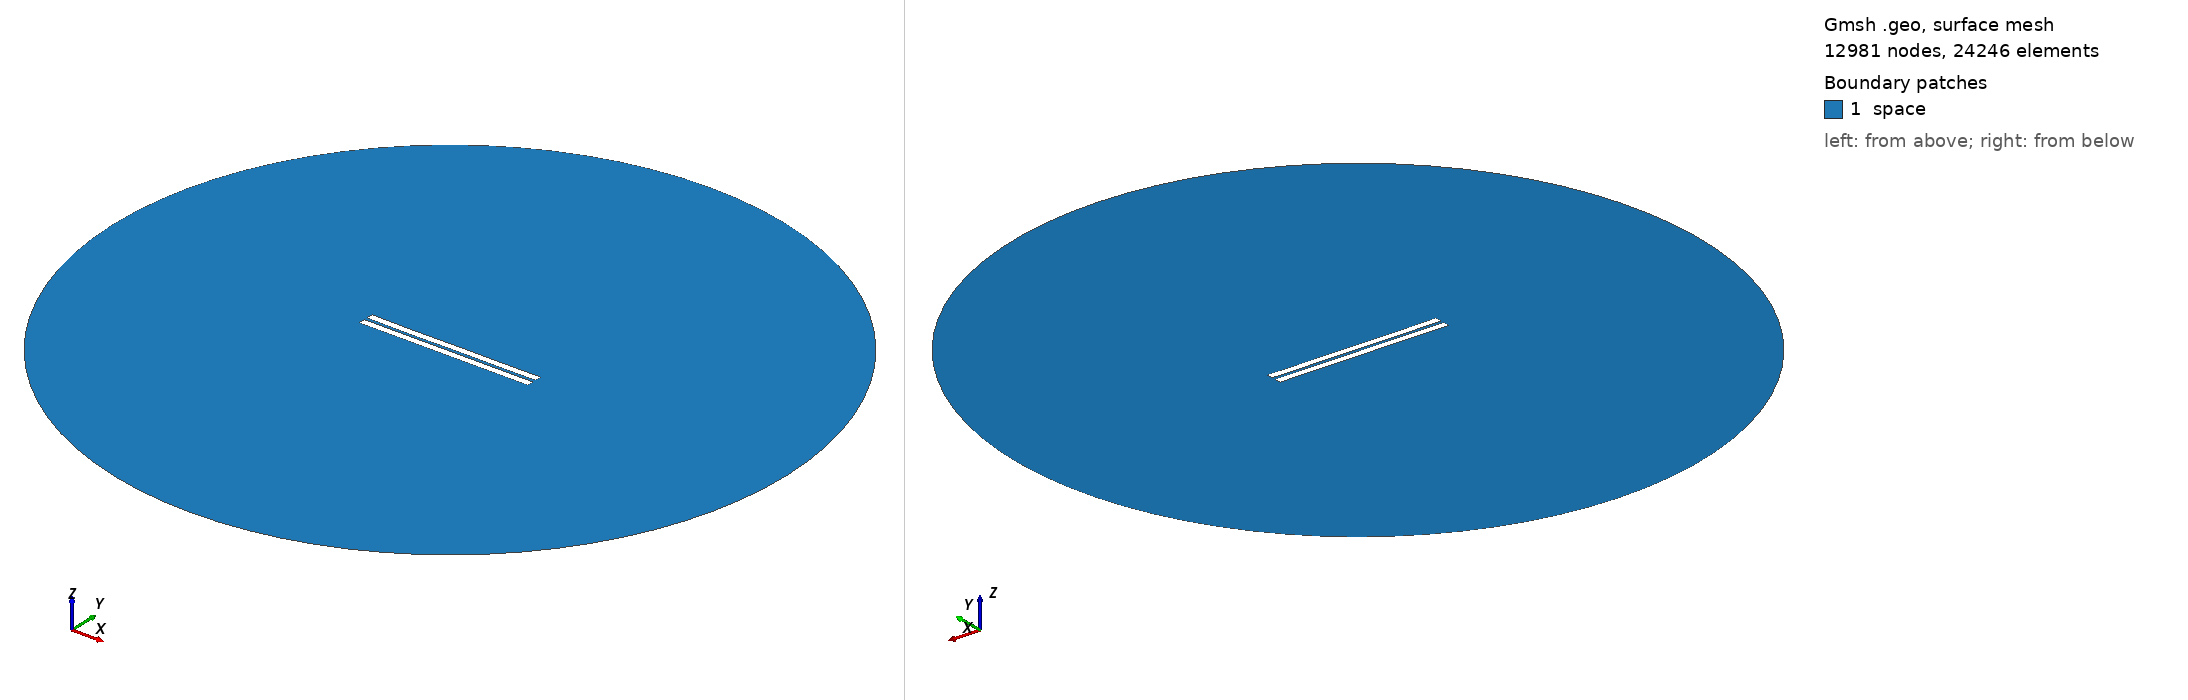

Gmsh geometry script, surface-meshed: 12981 nodes, 24246 surface elements. Boundary patches (legend numbers): 1 space. Left view from above one corner, right view from below the opposite corner. Legend entries are the model's physical surfaces. The drawing asked Gmsh for element sizes between 1% and 20% of the model's largest extent; the script's own settings can give other sizes.

=== 1407.geo (drawn) ===
//---------------------------------------
// Geometry kernel
//---------------------------------------

SetFactory("OpenCASCADE");



//---------------------------------------
// Parameters of the geometry
//---------------------------------------

// Overetch of the upper plate
overetch = 0.0;

// Distance between the plates
distance = 2.0;

// Discretization over the x axis (for the deformation)
nx = 50; 

// Length of the plate
L = 100 - overetch; 

// Number of modes
n = 4; 

// 1st mode coefficient
coeff(1) = -0.075;
beta(1) = 0.596864 * 3.1415926535 / L;

// 2nd mode coefficient
coeff(2) = -0.075;
beta(2) = 1.49418 * 3.1415926535 / L;

// 3rd mode coefficient
coeff(3) = -0.075;
beta(3) = 2.50025 * 3.1415926535 / L;

// 4th mode coefficient
coeff(4) = -0.075;
beta(4) = 3.49999 * 3.1415926535 / L;



//---------------------------------------
// Upper plate (deformed rectangle)
//---------------------------------------

// Coordiantes of the upper plate
xmin = -50;
xmax = 50 - overetch;

// Height of the upper plate
yheight = 4 - 2 * overetch;

// Indexes of the points
UpperID[] = {};
LowerID[] = {};
LeftID[] = {};
RightID[] = {};

// Point index
p = 1;

// Horizontal edges
For i In {1:nx}
    x = xmin + (i-1)*(xmax - xmin)/(nx-1);

    y_bottom = distance / 2 + overetch;
    For j In {1:n}
        C = (Cosh(beta(j)*L) + Cos(beta(j)*L)) / (Sinh(beta(j)*L) + Sin(beta(j)*L));
        y_bottom  = y_bottom + coeff(j) * (Cosh(beta(j)*(x+50)) - Cos(beta(j)*(x+50)) - C * (Sinh(beta(j)*(x+50)) - Sin(beta(j)*(x+50))));
    EndFor

    y_top = y_bottom + yheight;

    Point(p) = {x, y_top, 0, 1.0};
    UpperID[i] = p;
    p = p + 1;

    Point(p) = {x, y_bottom, 0, 1.0};
    LowerID[i] = p;
    p = p + 1;
EndFor

// Create point lists
UpperPts[] = {}; LowerPts[] = {};
For i In {1:nx}
  UpperPts[] += {UpperID[i]};
  LowerPts[] += {LowerID[i]};
EndFor

// Build splines
Spline(1) = {UpperPts[]};
Spline(2) = {LowerPts[]};
Line(3) = {LowerPts[nx-1], UpperPts[nx-1]};
Line(4) = {LowerPts[0], UpperPts[0]};

// Build the plane surface
Curve Loop(1) = {2, 3, -1, -4};
Plane Surface(1) = {1};



//---------------------------------------
// Lower plate (rectangle)
//---------------------------------------

// Vertices
Point(1001) = {-50, -1, 0, 1.0};
Point(1002) = { 50, -1, 0, 1.0};
Point(1003) = { 50,  -5, 0, 1.0};
Point(1004) = {-50,  -5, 0, 1.0};

// Edges
Line(5) = {1001, 1002};
Line(6) = {1002, 1003};
Line(7) = {1003, 1004};
Line(8) = {1004, 1001};

// Plane surface
Line Loop(2) = {5, 6, 7, 8};
Plane Surface(2) = {2}; 



//---------------------------------------
// Outer (fictious) boundary
//---------------------------------------

// Points
Point(1005) = {0, 0, 0};       // Center
Point(1006) = {200, 0, 0};     // Start point
Point(1007) = {0, 200, 0};     // 90 degrees
Point(1008) = {-200, 0, 0};    // 180 degrees
Point(1009) = {0, -200, 0};    // 270 degrees

// Circle arcs (each needs start, center, end)
Circle(9) = {1006, 1005, 1007};
Circle(10) = {1007, 1005, 1008};
Circle(11) = {1008, 1005, 1009};
Circle(12) = {1009, 1005, 1006};

// Plane surface for the entire domain
Curve Loop(3) = {9, 10, 11, 12};
Surface(3) = {3};

// Subtract the plates from the whole domain to obtain the actual domain where we want to solve the equations
BooleanDifference{ Surface{3}; Delete; }{ Surface{1}; Surface{2}; Delete; }




//---------------------------------------
// Transfinite Lines/Curves
//---------------------------------------

// Set the number of points on the boundaries
r = 7;

// Plates
Transfinite Curve {1, 2} = 50*r Using Progression 1;
Transfinite Curve {3, 4} = 2*r Using Progression 1;
Transfinite Line {5, 7} = 50*r Using Progression 1;
Transfinite Line {6, 8} = 2*r Using Progression 1;

// Outer boundary
Transfinite Line {9, 10, 11, 12} = 20 Using Progression 1;



//---------------------------------------
// Physical groups
//---------------------------------------                

// Physical curves (boundaries)
Physical Line("force_segment", 10) = {2};
Physical Line("upper_plate", 11) = {1, 3, 4};
Physical Line("lower_plate", 12) = {5, 6, 7, 8};
Physical Line("boundary", 20) = {9, 10, 11, 12};

// Physical Surfaces
Physical Surface("space", 30) = {3};



//---------------------------------------
// 6. Generate the Mesh
//---------------------------------------

// 2D mesh generation
Mesh 2;
